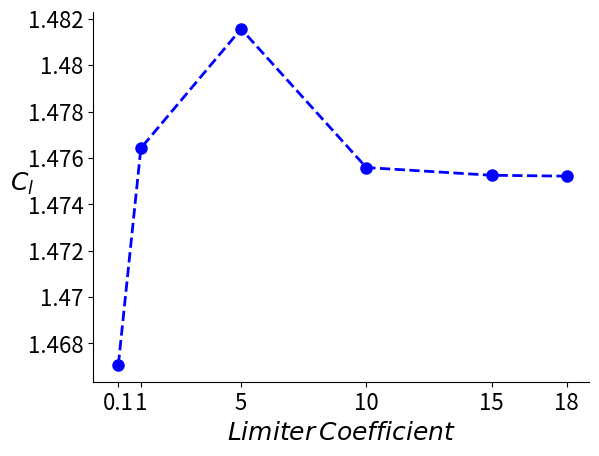
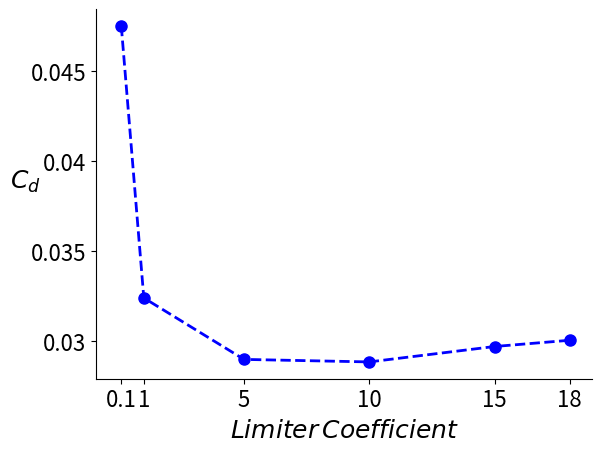

Python code for these plots, in order:
# This file generates the limiter vs. force coefficients plots for G1
# The data was copied from the google doc.

import numpy as np
import matplotlib as mpl
import matplotlib.pyplot as plt

# Data From Google Sheet
# Grid G1
# Cl and Cd for alpha = 15degrees
G0 = {}
G0['limiter'] = np.array([0.1,1,5,10,15,18])
G0['Cl_15'] = np.array([1.467075,1.476419,1.4815620954,1.475586,1.475252,1.475214])
G0['Cd_15'] = np.array([0.047514,0.032396,0.0289800851,0.02884,0.029697,0.030044])

### Lift of 15 degrees. ###
fig, ax = plt.subplots()
ax.tick_params(axis='y',labelsize=16)
ax.tick_params(axis='x',labelsize=16)
ax.set_xlabel('$Limiter\,Coefficient$',size=18)
ax.set_ylabel('$C_l$',rotation=0,size=18)
ax.plot(G0['limiter'],G0['Cl_15'],label='$G0$',color='b',linestyle='--',marker='o',markersize=8,lw=2)
ax.set_xticks(G0['limiter'])
#ax.set_xticklabels(limiter_labels,size=16)
#ax.set_yticks([1.46,1.57])
#ax.set_ylim(1.455,1.575)
ax.set_xlim(-0.9,18.9)


# Clean up the graph remove the top part of the box.
ax.spines['top'].set_visible(False)
ax.spines['right'].set_visible(False)
# Remove the left over ticks at the top.
#ax.tick_params(top='off')
ax.xaxis.tick_bottom()
ax.yaxis.tick_left()
major_formatter = mpl.ticker.FormatStrFormatter('%g')
ax.xaxis.set_major_formatter(major_formatter) # This will write over the custom labels.
ax.yaxis.set_major_formatter(major_formatter)

fig.savefig('G1_limiter_effect_lift15deg.pdf')

### Drag of 15 degrees. ###
fig, ax = plt.subplots()
ax.tick_params(axis='y',labelsize=16)
ax.tick_params(axis='x',labelsize=16)
ax.set_xlabel('$Limiter\,Coefficient$',size=18)
ax.set_ylabel('$C_d$',rotation=0,size=18)
ax.plot(G0['limiter'],G0['Cd_15'],label='$G0$',color='b',linestyle='--',marker='o',markersize=8,lw=2)
ax.set_xticks(G0['limiter'])
#ax.set_xticklabels(limiter_labels,size=16)
#ax.set_yticks([1.46,1.57])
#ax.set_ylim(1.455,1.575)
ax.set_xlim(-0.9,18.9)


# Clean up the graph remove the top part of the box.
ax.spines['top'].set_visible(False)
ax.spines['right'].set_visible(False)
# Remove the left over ticks at the top.
#ax.tick_params(top='off')
ax.xaxis.tick_bottom()
ax.yaxis.tick_left()
major_formatter = mpl.ticker.FormatStrFormatter('%g')
ax.xaxis.set_major_formatter(major_formatter) # This will write over the custom labels.
ax.yaxis.set_major_formatter(major_formatter)
fig.savefig('G1_limiter_effect_drag15deg.pdf')


plt.show()



